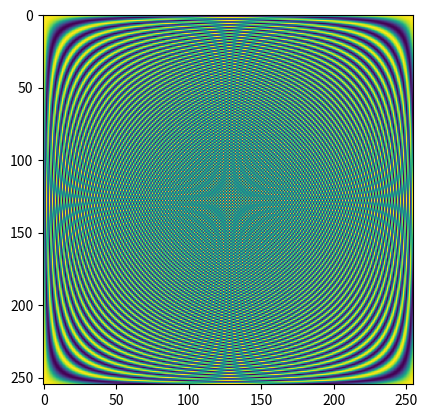

The script that saved this image:
#Discrete  Fourier  Transform  (DFT)
import numpy as np
import matplotlib.pyplot as plt

n = 256
w = np.exp(-1j*2*np.pi/n)

J,K = np.meshgrid(np.arange(1,n),np.arange(1,n))
DFT = np.power(w,(J-1)*(K-1))
DFT = np.real(DFT)

plt.imshow(DFT)
plt.show()